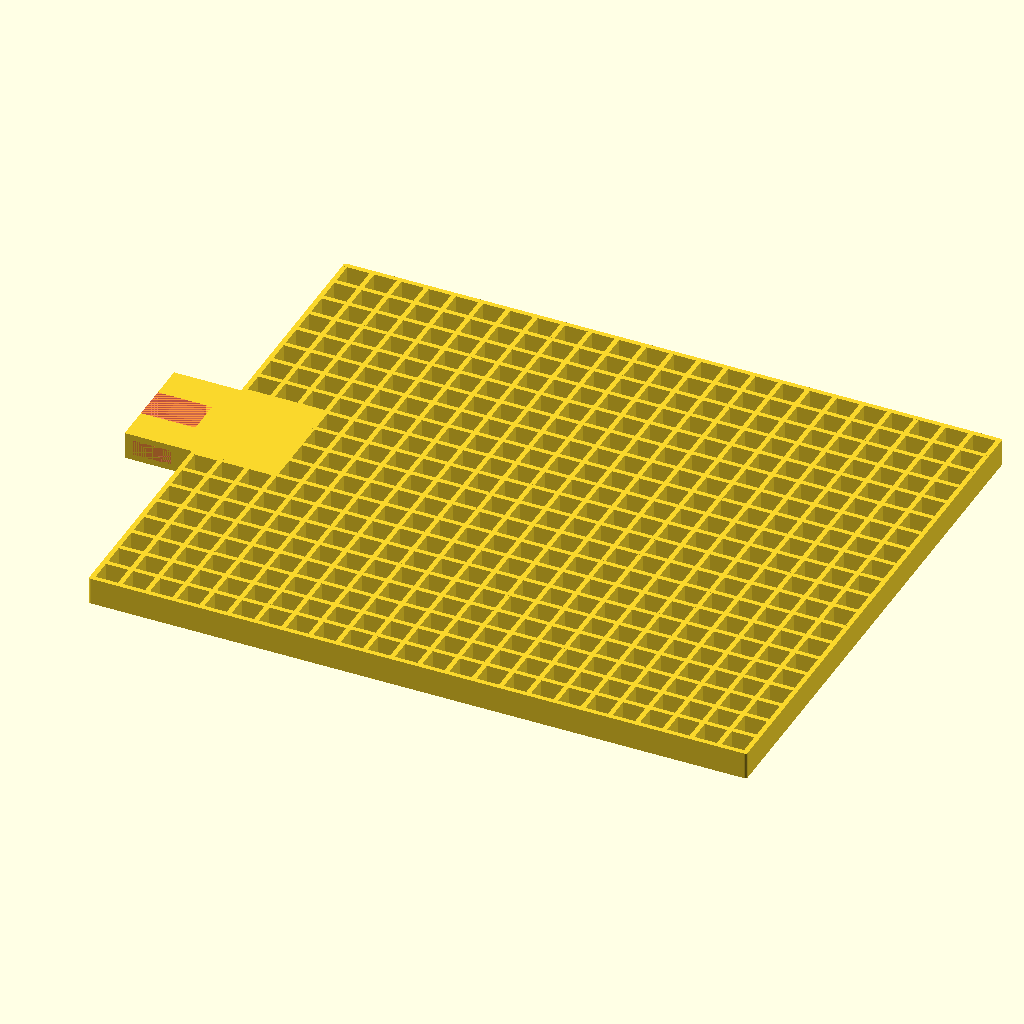
Cell 1: rendered with the file's own defaults.
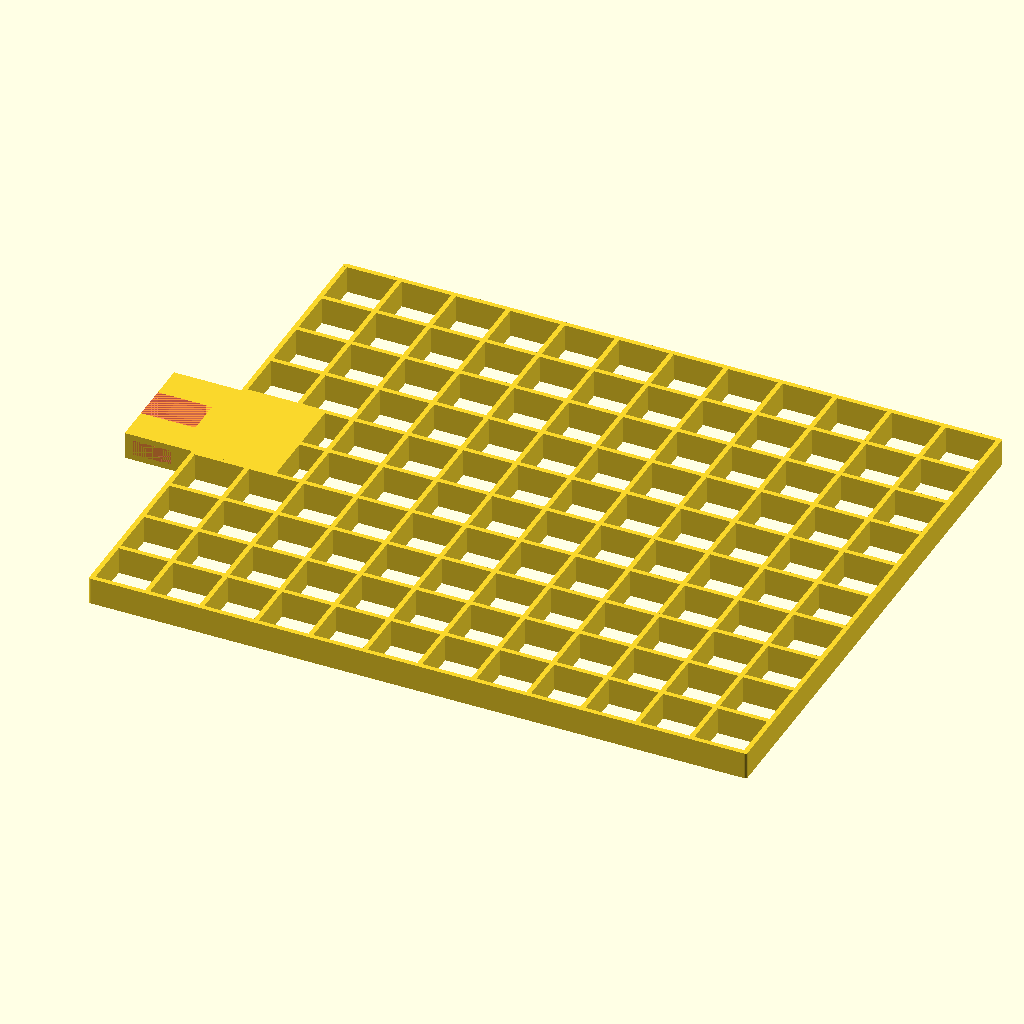
Cell 2: strip_distance = 9 (everything else at default).
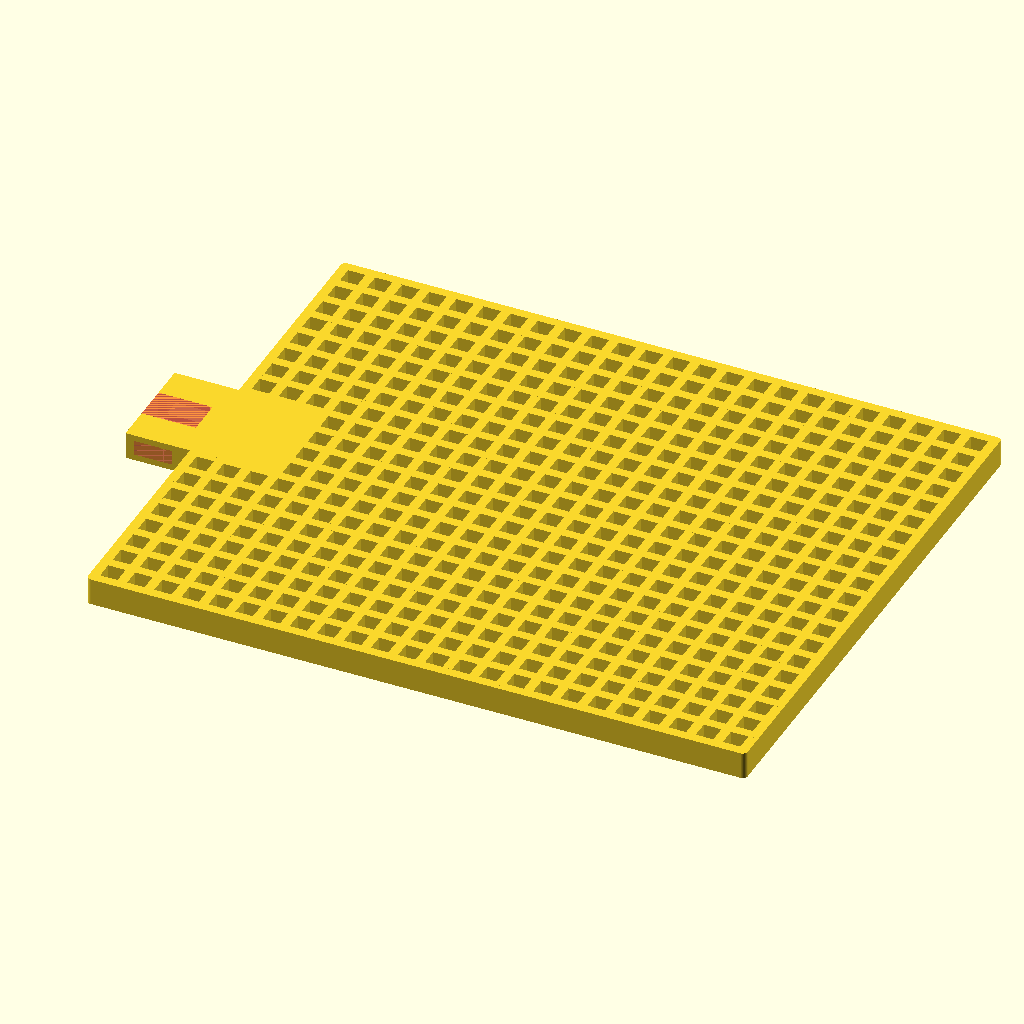
Cell 3: the same model with strip_width = 1.6.
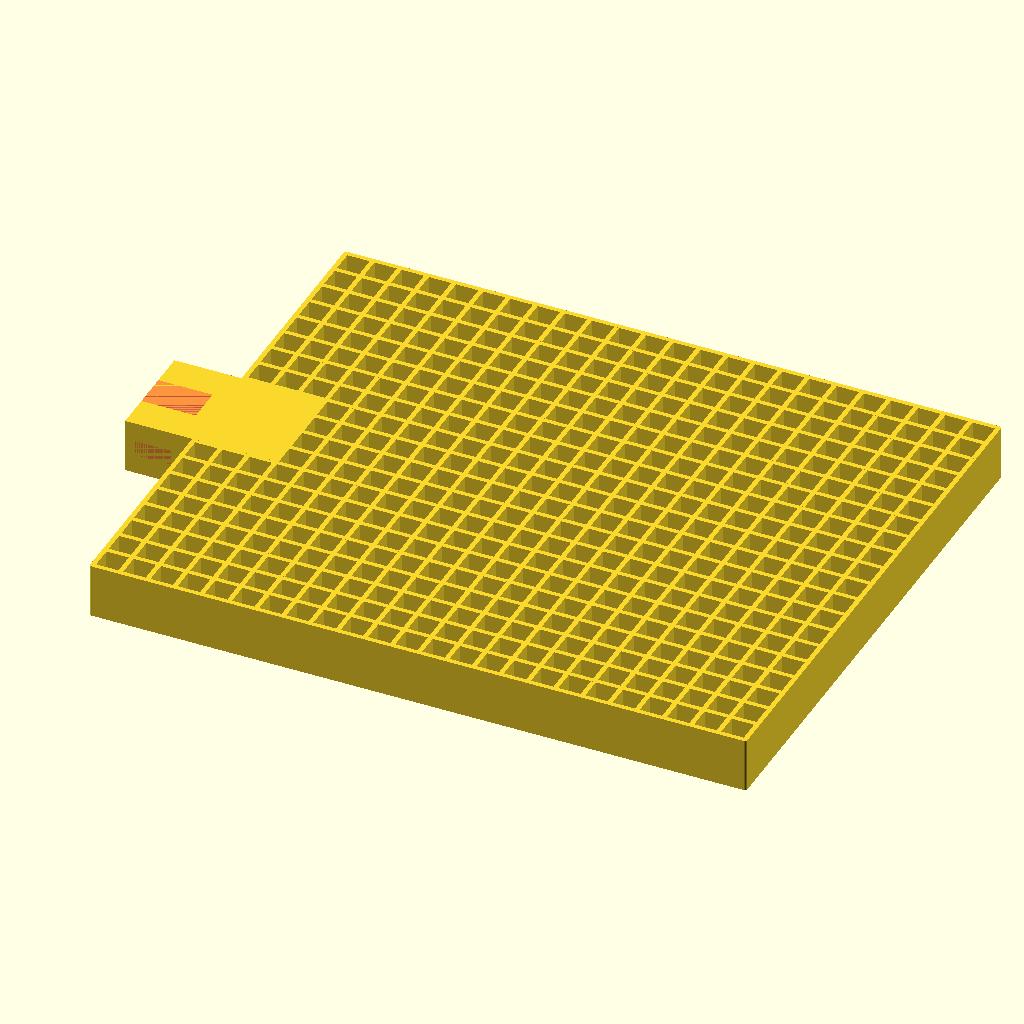
Cell 4 — height set to 9, the other parameters unchanged.
The same orthographic view direction (rotation 55°, 0°, 25°; colour scheme Cornfield) for every cell, with the view re-fitted per cell, so scale and position can differ between cells.
Source of the model, openScad/fly_swatter/fly_swatter.scad:
$fn = 90;

strip_distance = 4.5;
strip_width = 0.8;

length = round(110 / strip_distance) * strip_distance;
width = round(90 / strip_distance) * strip_distance;
height = 4.5;

mesh();
connector();

module mesh(){
	for(x = [-length/2 : strip_distance : length/2]){
		translate([x, 0, 0])
			cube([strip_width, width, height], center=true);
	}

	for(y = [-width/2 : strip_distance : width/2]){
		translate([0, y, 0])
			cube([length, strip_width, height], center=true);
	}

	for(x = [-length/2, length/2], y = [-width/2, width/2]){
		translate([x, y, 0])
			cylinder(d=strip_width, h=height, center=true);
	}
}

module connector(){
	translate([-53, 0, 0]){
		difference(){
			connector_width = 17.5;
			cube([25, connector_width, height], center=true);
			translate([-8, 0, 0]){
				#cube([9, 6, height], center=true);
				#cube([6.3, connector_width, 2.5], center=true);
			}
		}
	}
}
Parameter table extracted from the source (name, type, default, range or options):
strip_distance: number, default 4.5
strip_width: number, default 0.8
height: number, default 4.5
